Run: headless pygame with SDL's dummy video driver; simulated clock (each Clock.tick advances the game by its frame time, no real sleeping); random seed 0; keys injected as events and as key.get_pressed() state; no mouse input.
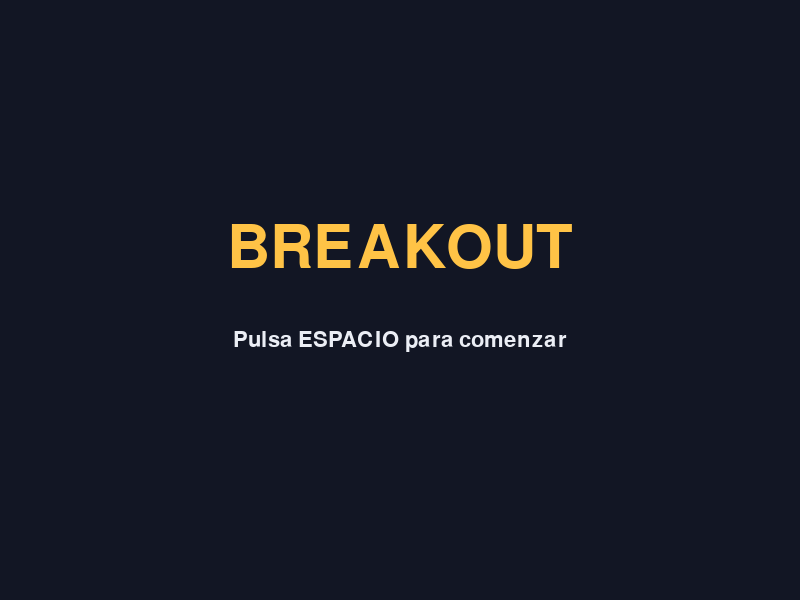
Frame 1 of 4 · flips 1–60 · no input
Frame 2 of 4 · flips 61–180 · tapped SPACE, RETURN · held RIGHT (→), D · screen unchanged from frame 1, image omitted
Frame 3 of 4 · flips 181–300 · held DOWN (↓), S · screen unchanged from frame 2, image omitted
Frame 4 of 4 · flips 301–420 · held LEFT (←), A, UP (↑), W · screen unchanged from frame 3, image omitted

The pygame program that drew these frames:

"""Executable entrypoint and initial screen for Breakout."""

import pygame


def main() -> None:
    """Display the initial screen until a global exit event is received."""
    try:
        pygame.init()
        screen = pygame.display.set_mode((800, 600))
        pygame.display.set_caption("Breakout")
        clock = pygame.time.Clock()
        title_font = pygame.font.Font(None, 88)
        prompt_font = pygame.font.Font(None, 32)
        title = title_font.render("BREAKOUT", True, (255, 195, 70))
        prompt = prompt_font.render(
            "Pulsa ESPACIO para comenzar", True, (235, 238, 245)
        )

        running = True
        while running:
            for event in pygame.event.get():
                # Handle exit globally, before any screen-specific input.
                if event.type == pygame.QUIT or (
                    event.type == pygame.KEYDOWN and event.key == pygame.K_ESCAPE
                ):
                    running = False
                    break

            if not running:
                break

            screen.fill((18, 22, 36))
            screen.blit(title, title.get_rect(center=(400, 250)))
            screen.blit(prompt, prompt.get_rect(center=(400, 340)))
            pygame.display.flip()
            clock.tick(60)
    finally:
        pygame.quit()


if __name__ == "__main__":
    main()
